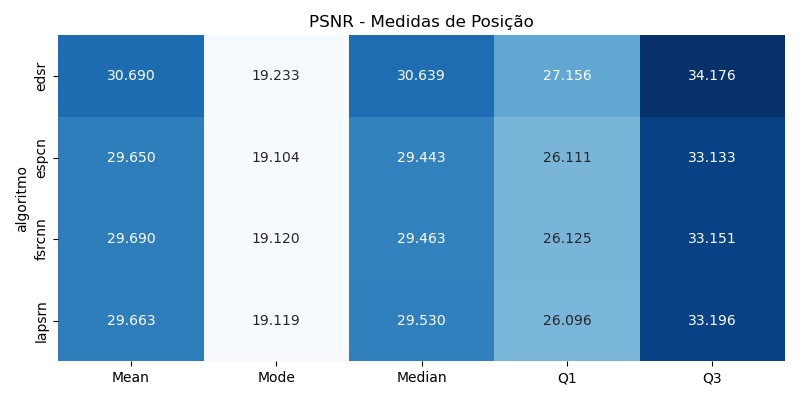

Source data for this figure (header and first rows):
algoritmo, Mean, Mode, Median, Q1, Q3
edsr, 30.69, 19.23, 30.64, 27.16, 34.18
espcn, 29.65, 19.1, 29.44, 26.11, 33.13
fsrcnn, 29.69, 19.12, 29.46, 26.12, 33.15
lapsrn, 29.66, 19.12, 29.53, 26.1, 33.2
